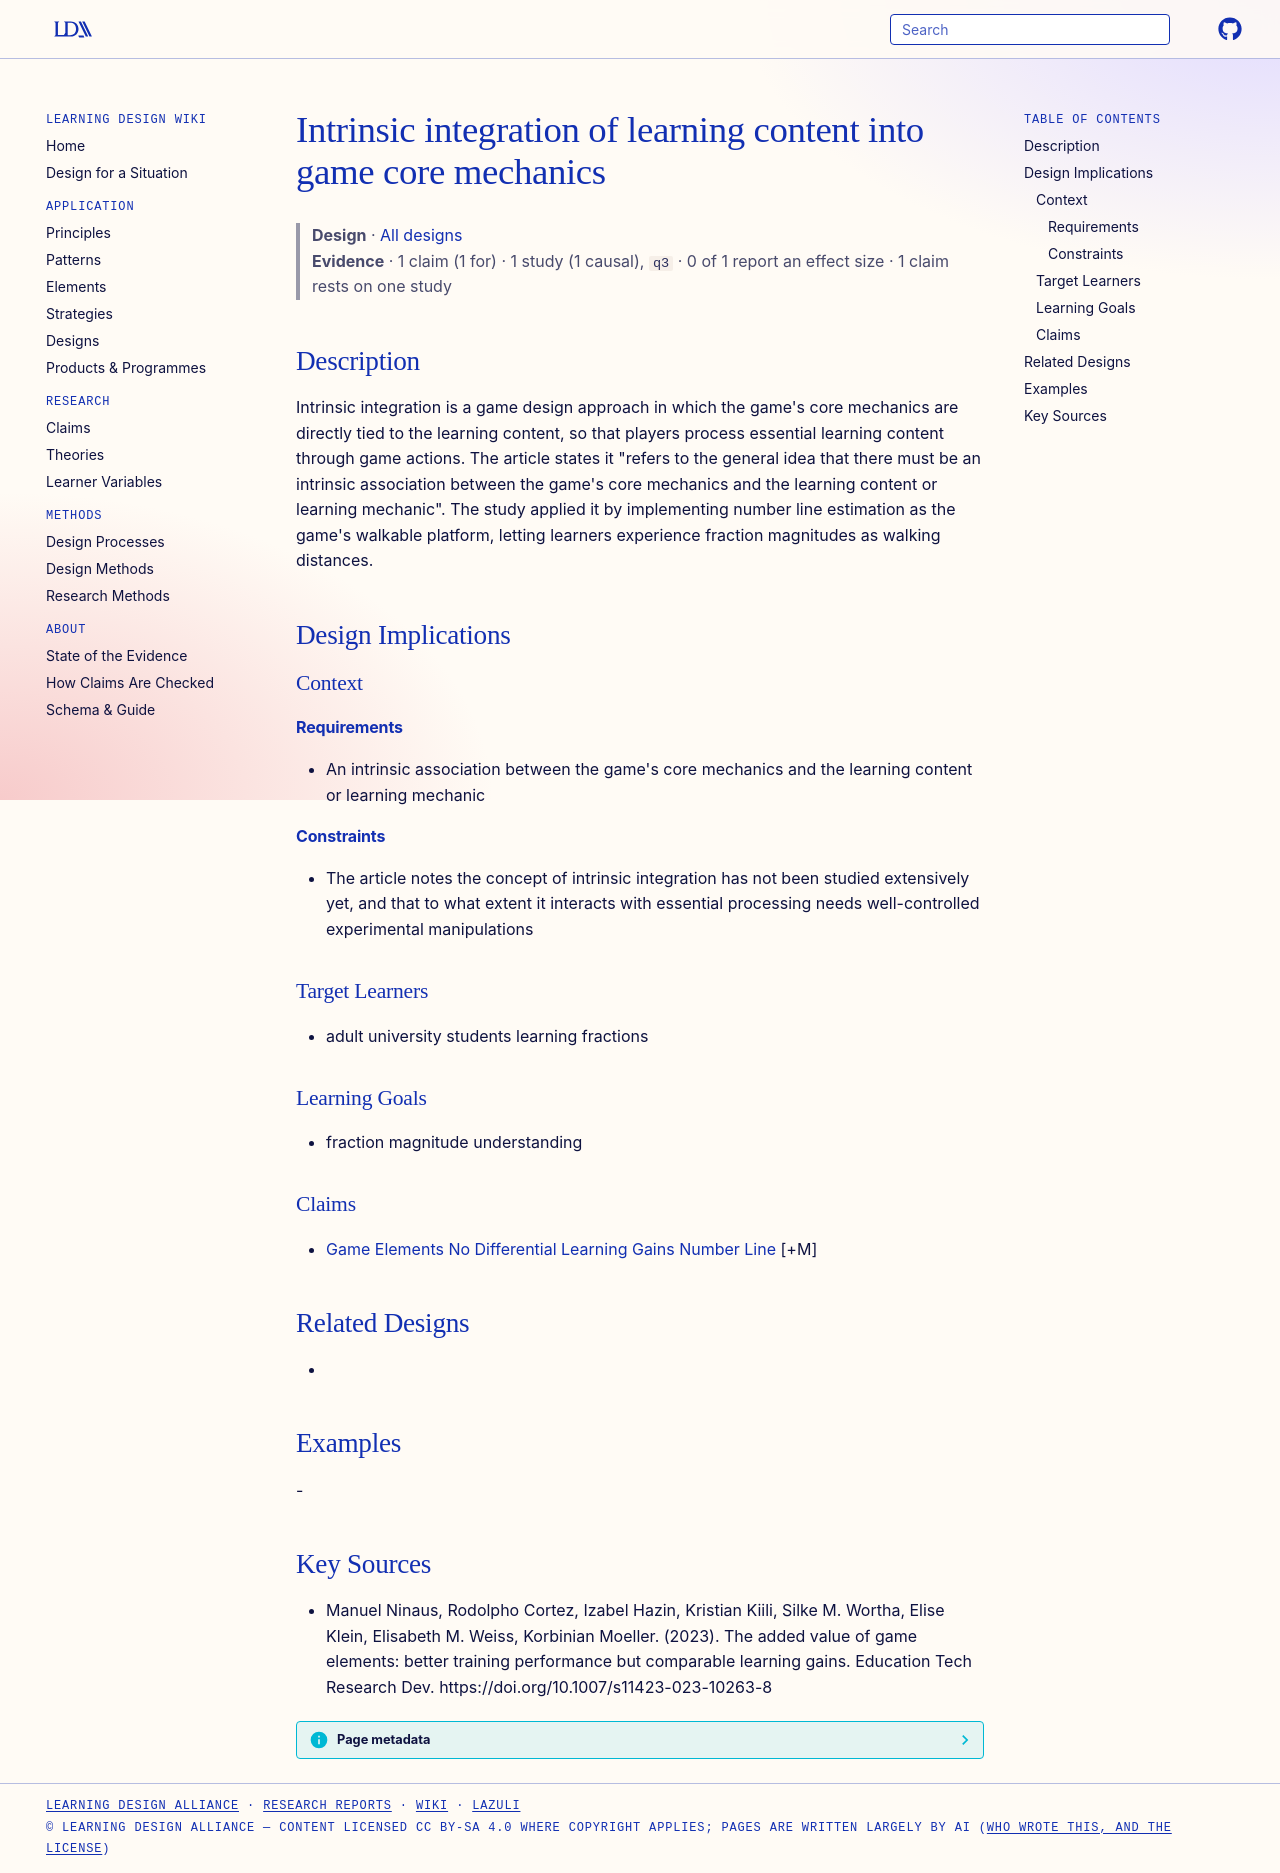

repository: Learning-Design-Alliance/learning-wiki · page: designs/intrinsic-integration-game-mechanics-learning-content/index.html · generator: mkdocs

---
type: design
id: intrinsic-integration-game-mechanics-learning-content
title: Intrinsic integration of learning content into game core mechanics
description: "Intrinsic integration is a game design approach in which the game's core mechanics are directly tied to the learning content, so that players process essential learning content through game actions."
status: review
generated:
  by: "process:settle-candidates"
  at: 2026-10-29
sources:
  - id: manuel-ninaus-2023
    resource: "https://doi.org/10.1007/s11423-023-10263-8"
    title: "Manuel Ninaus, Rodolpho Cortez, Izabel Hazin, Kristian Kiili, Silke M. Wortha, Elise Klein, Elisabeth M. Weiss, Korbinian Moeller. (2023). The added value of game elements: better training performance but comparable learning gains. Education Tech Research Dev. https://doi.org/10.1007/s11423-023-10263-8"
    author: Manuel Ninaus, Rodolpho Cortez, Izabel Hazin, Kristian Kiili, Silke M. Wortha, Elise Klein, Elisabeth M. Weiss, Korbinian Moeller
---

# Intrinsic integration of learning content into game core mechanics

> **Design** · [All designs](index.md)
> **Evidence** · 1 claim (1 for) · 1 study (1 causal), `q3` · 0 of 1 report an effect size · 1 claim rests on one study

## Description
Intrinsic integration is a game design approach in which the game's core mechanics are directly tied to the learning content, so that players process essential learning content through game actions. The article states it "refers to the general idea that there must be an intrinsic association between the game's core mechanics and the learning content or learning mechanic". The study applied it by implementing number line estimation as the game's walkable platform, letting learners experience fraction magnitudes as walking distances.

## Design Implications

### Context
#### Requirements
- An intrinsic association between the game's core mechanics and the learning content or learning mechanic
#### Constraints
- The article notes the concept of intrinsic integration has not been studied extensively yet, and that to what extent it interacts with essential processing needs well-controlled experimental manipulations

### Target Learners
- adult university students learning fractions

### Learning Goals
- fraction magnitude understanding

### Claims
- [Game Elements No Differential Learning Gains Number Line](../claims/game-elements-no-differential-learning-gains-number-line.md) [+M]

## Related Designs
- 

## Examples
-

## Key Sources
- Manuel Ninaus, Rodolpho Cortez, Izabel Hazin, Kristian Kiili, Silke M. Wortha, Elise Klein, Elisabeth M. Weiss, Korbinian Moeller. (2023). The added value of game elements: better training performance but comparable learning gains. Education Tech Research Dev. https://doi.org/10.1007/s11423-023-10263-8
